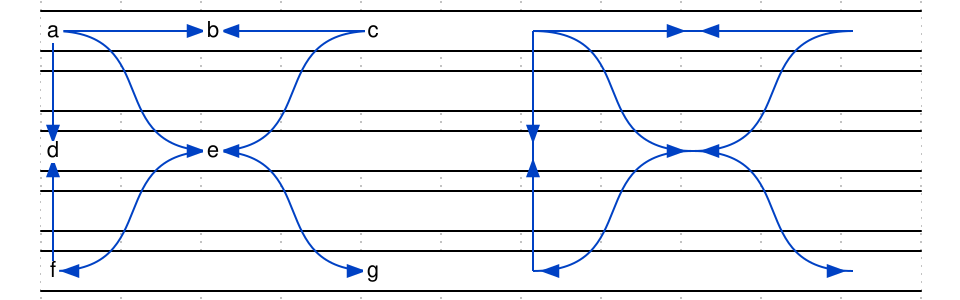

Write the WaveJSON whose rendering is this waveform diagram.

{
    signal: [
        { wave: "=..........", node: "a.b.c.A.B.C" },
        { wave: "=.........." },
        { wave: "=..........", node: "d.e...D.E.." },
        { wave: "=.........." },
        { wave: "=..........", node: "f...g.F...G" },
    ],
    edge: [
		"a~>e", "A~>E",
		"e~>g", "E~>G",

		"c~>e", "C~>E",
		"e~>f", "E~>F",

		"a~>b", "A~>B",
		"c~>b", "C~>B",

		"a~>d", "A~>D",
		"f~>d", "F~>D",
    ]
}